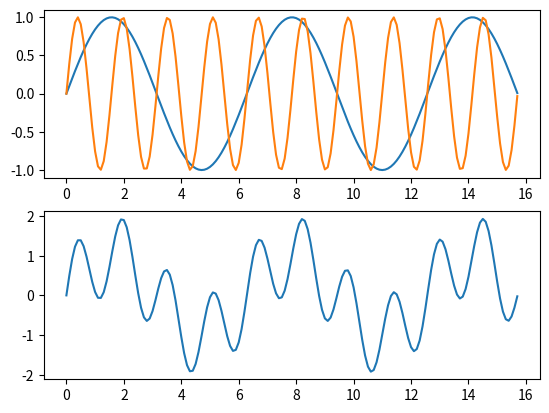

Python code for this plot:
#Let's start building a digital hardware EQ, SSL Style! YILLEH

#Importing required library
import numpy as np
import matplotlib.pyplot as plt

x = np.arange(0,5*np.pi,0.1)

#normal sine wave
y1 = np.sin(x)

#higher frequency sine wave
y2 = np.sin(4*x)

# Plotting Sine Graph
fig, (ax_sin,ax_sum) = plt.subplots(2,1)

ax_sin.plot(x, y1)
ax_sin.plot(x,y2)


#plotting sum of both
y_sum = y1 + y2
ax_sum.plot(x,y_sum)


plt.show()
